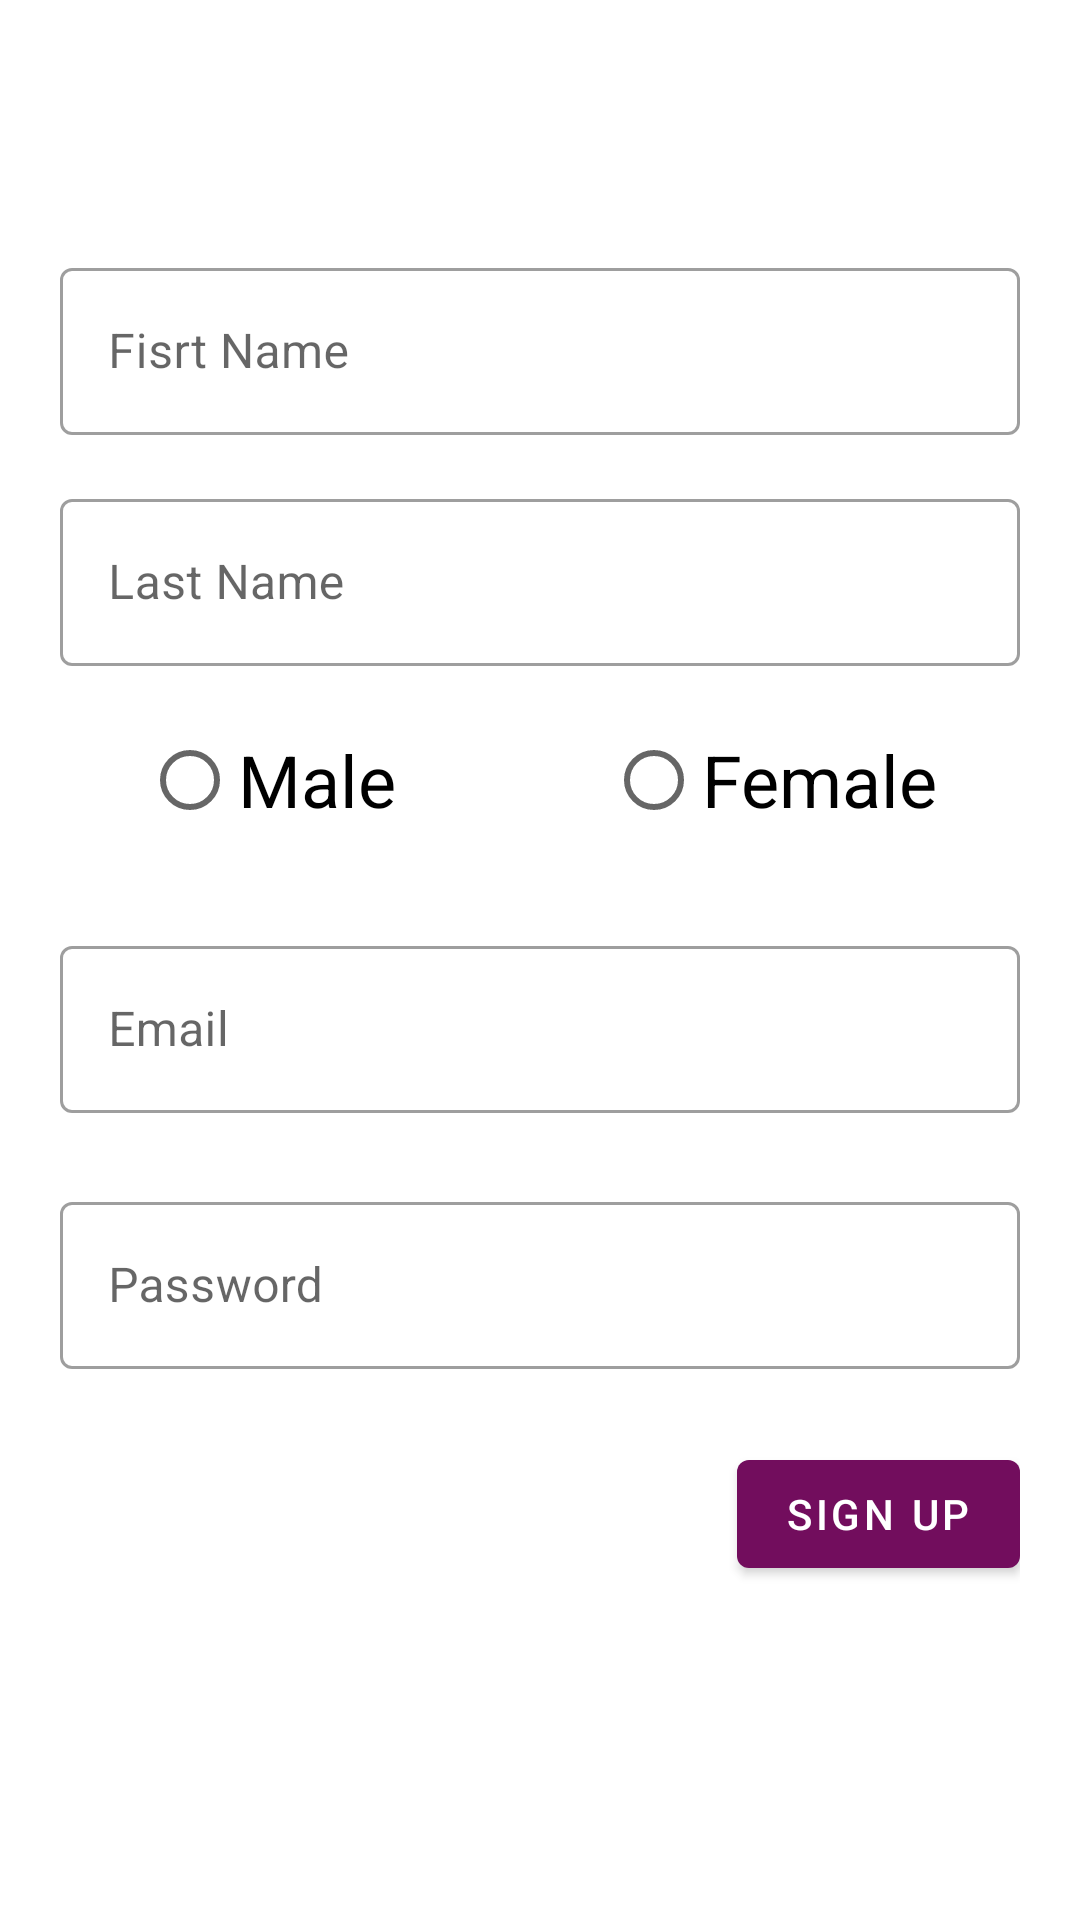

The Android layout XML behind this screen, and the referenced resources:
<!-- AndroidManifest.xml: application theme Theme.SalesRecordApp -->
<!-- res/layout/activity_sign_up.xml -->
<?xml version="1.0" encoding="utf-8"?>
<androidx.constraintlayout.widget.ConstraintLayout xmlns:android="http://schemas.android.com/apk/res/android"
    xmlns:app="http://schemas.android.com/apk/res-auto"
    xmlns:tools="http://schemas.android.com/tools"
    android:layout_width="match_parent"
    android:layout_height="match_parent"
    android:padding="20dp"
    tools:context=".SignUpActivity">

    <com.google.android.material.textfield.TextInputLayout
        android:id="@+id/firstName_TIL"
        style="@style/textInputStyle"
        android:layout_width="0dp"
        android:layout_height="wrap_content"
        android:layout_marginTop="64dp"
        app:layout_constraintEnd_toEndOf="parent"
        app:layout_constraintStart_toStartOf="parent"
        app:layout_constraintTop_toTopOf="parent">

        <com.google.android.material.textfield.TextInputEditText
            android:id="@+id/firstName_TIET"
            android:layout_width="match_parent"
            android:layout_height="wrap_content"
            android:hint="@string/FirstName" />
    </com.google.android.material.textfield.TextInputLayout>

    <com.google.android.material.textfield.TextInputLayout
        android:id="@+id/lastName_TIL"
        style="@style/textInputStyle"
        android:layout_width="0dp"
        android:layout_height="wrap_content"
        android:layout_marginTop="16dp"
        app:layout_constraintEnd_toEndOf="parent"
        app:layout_constraintStart_toStartOf="parent"
        app:layout_constraintTop_toBottomOf="@+id/firstName_TIL">

        <com.google.android.material.textfield.TextInputEditText
            android:id="@+id/lastName_TIET"
            android:layout_width="match_parent"
            android:layout_height="wrap_content"
            android:hint="@string/lastName" />
    </com.google.android.material.textfield.TextInputLayout>

    <RadioGroup
        android:id="@+id/radio_group_male_female"
        android:layout_width="wrap_content"
        android:layout_height="wrap_content"
        android:layout_marginTop="4dp"
        android:orientation="horizontal"
        app:layout_constraintEnd_toEndOf="parent"
        app:layout_constraintStart_toStartOf="parent"
        app:layout_constraintTop_toBottomOf="@+id/lastName_TIL">

        <RadioButton
            android:id="@+id/male"
            android:layout_width="match_parent"
            android:layout_height="wrap_content"
            android:layout_marginTop="10dp"
            android:layout_marginEnd="40dp"
            android:layout_marginBottom="10dp"
            android:text="@string/Male"
            android:textSize="24sp" />

        <RadioButton
            android:id="@+id/female"
            android:layout_width="match_parent"
            android:layout_height="wrap_content"
            android:layout_marginStart="30dp"
            android:layout_marginTop="10dp"
            android:layout_marginBottom="10dp"
            android:text="@string/Female"
            android:textSize="24sp" />
    </RadioGroup>

    <com.google.android.material.textfield.TextInputLayout
        android:id="@+id/email_TIL"
        style="@style/textInputStyle"
        android:layout_width="0dp"
        android:layout_height="wrap_content"
        android:layout_marginTop="16dp"
        app:errorEnabled="true"
        app:layout_constraintEnd_toEndOf="parent"
        app:layout_constraintStart_toStartOf="parent"
        app:layout_constraintTop_toBottomOf="@+id/radio_group_male_female">

        <com.google.android.material.textfield.TextInputEditText
            android:id="@+id/email_TIET"
            android:layout_width="match_parent"
            android:layout_height="wrap_content"
            android:hint="@string/Email"
            android:inputType="textEmailAddress" />
    </com.google.android.material.textfield.TextInputLayout>

    <com.google.android.material.textfield.TextInputLayout
        android:id="@+id/password_TIL"
        style="@style/textInputStyle"
        android:layout_width="0dp"
        android:layout_height="wrap_content"
        android:layout_marginTop="4dp"
        app:errorEnabled="true"
        app:layout_constraintEnd_toEndOf="parent"
        app:layout_constraintStart_toStartOf="parent"
        app:layout_constraintTop_toBottomOf="@+id/email_TIL">

        <com.google.android.material.textfield.TextInputEditText
            android:id="@+id/password_TIET"
            android:layout_width="match_parent"
            android:layout_height="wrap_content"
            android:hint="@string/password"
            android:inputType="textPassword" />
    </com.google.android.material.textfield.TextInputLayout>

    <com.google.android.material.button.MaterialButton
        android:id="@+id/sign_in_button"
        android:layout_width="wrap_content"
        android:layout_height="wrap_content"
        android:layout_marginTop="4dp"
        android:text="@string/signUp"
        app:layout_constraintEnd_toEndOf="parent"
        app:layout_constraintTop_toBottomOf="@+id/password_TIL" />

</androidx.constraintlayout.widget.ConstraintLayout>
<!-- resources referenced by this layout -->
<resources>
  <string name="Email">Email</string>
  <string name="Female">Female</string>
  <string name="FirstName">Fisrt Name</string>
  <string name="Male">Male</string>
  <string name="lastName">Last Name</string>
  <string name="password">Password</string>
  <string name="signUp">Sign Up</string>
  <style name="textInputStyle" parent="Widget.MaterialComponents.TextInputLayout.OutlinedBox">
      </style>
  <style name="Theme.SalesRecordApp" parent="Theme.MaterialComponents.Light">
          
          <item name="colorPrimary">@color/purple_700</item>
          <item name="colorPrimaryVariant">@color/purple_800</item>
          <item name="colorOnPrimary">@color/white</item>
          
          <item name="colorSecondary">@color/teal_200</item>
          <item name="colorSecondaryVariant">@color/teal_700</item>
          <item name="colorOnSecondary">@color/black</item>
          
          <item name="android:statusBarColor" tools:targetApi="l">?attr/colorPrimaryVariant</item>
          
          <item name="colorOnPrimarySurface">@color/white</item>
          <item name="errorTextColor">@color/error</item>
          <item name="toolbarStyle">@style/custom_toolbar_text_color</item>
  
      </style>
  <color name="purple_700">#720D5D</color>
  <color name="purple_800">#5D1049</color>
  <color name="white">#FFFFFFFF</color>
  <color name="teal_200">#FF03DAC5</color>
  <color name="teal_700">#FF018786</color>
  <color name="black">#FF000000</color>
  <color name="error">#E30425</color>
  <style name="custom_toolbar_text_color" parent="Widget.MaterialComponents.Toolbar.Primary">
          <item name="colorOnPrimary">@color/white</item>
      </style>
</resources>
